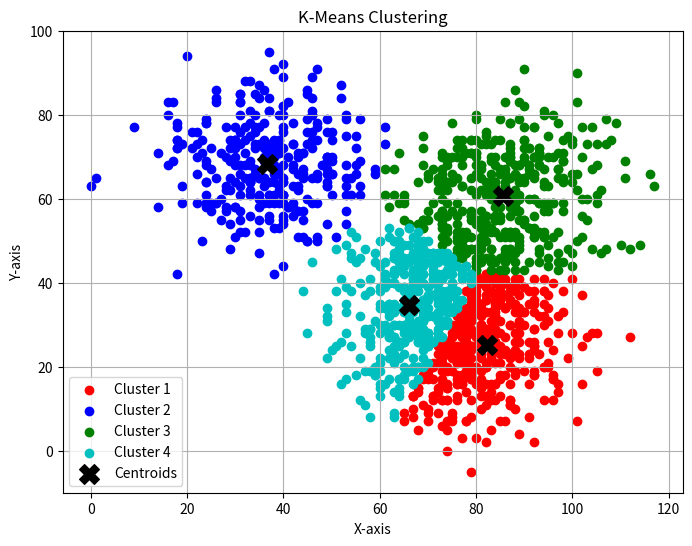

Python code for this plot:
import numpy as np
import matplotlib.pyplot as plt


def generate_random_dataset(k, n, spread, seed=42):
    """
    Generates a dataset with `k` random clusters.
    
    Parameters:
        k (int): Number of clusters
        n (int): Number of points per cluster
        spread (float): Spread of points around the cluster center
        seed (int): Random seed for reproducibility

    Returns:
        np.ndarray: A dataset of points
    """
    #np.random.seed(seed)  # For reproducibility
    clusters = []
    
    # Generate `k` random cluster centers within a specified range
    centers = np.random.uniform(0, 100, size=(k, 2))  # Centers in range [-10, 10]
    
    for center in centers:
        # Generate `n` points around the center using a normal distribution
        points = center + spread * np.random.randn(n, 2)
        clusters.append(points)

    return np.vstack(clusters)  # Stack all clusters into a single dataset

# --- Generate Dataset ---
data = generate_random_dataset(k=5, n=300, spread=10)

def find_closest_centroid(point, centroids):    
    closest_centroid = None
    closest_distance = None
    for centroid in centroids:
        distance = np.sqrt((point[0] - centroid[0]) ** 2 + (point[1] - centroid[1]) ** 2)
        if closest_distance is None or distance < closest_distance:
            closest_distance = distance
            closest_centroid = centroid
    return closest_centroid

def update_centroids(centroids, classes):
    updated_centroids = []
    for centroid in centroids:
        x_sum = 0
        y_sum = 0
        for point in classes[centroid]:
            x_sum += point[0]
            y_sum += point[1]
        x_mean = x_sum / len(classes[centroid])
        y_mean = y_sum / len(classes[centroid])
        updated_centroids.append((float(x_mean), float(y_mean)))
    return updated_centroids

def k_means_clustering(data, k, iterations):
    centroids = []
    classes = {}
    
    # Initialize centroids as tuples
    for i in range(k):
        centroid = tuple(data[np.random.randint(0, len(data))])  # Convert to tuple
        centroids.append(centroid)
        classes[centroid] = []  # Use tuple as dictionary key
    for i in range(iterations):
        # Reset classes dictionary
        classes = {centroid: [] for centroid in centroids}
        for point in data:
            closest_centroid = find_closest_centroid(point, centroids)
            classes[closest_centroid].append((int(point[0]), int(point[1])))
        centroids = update_centroids(centroids, classes)
    return centroids, classes


k = 4
iterations = 10
centroids, classes = k_means_clustering(data, k, iterations)

plt.figure(figsize=(8, 6))

# Define color map
colors = ['r', 'b', 'g', 'c', 'm', 'y']  # Supports up to 6 clusters

# Plot each cluster with a unique color
for i, (centroid, points) in enumerate(classes.items()):
    points = np.array(points)
    plt.scatter(points[:, 0], points[:, 1], color=colors[i % len(colors)], label=f'Cluster {i+1}')

# Plot centroids
centroids = np.array(centroids)
plt.scatter(centroids[:, 0], centroids[:, 1], color='black', marker='X', s=200, label='Centroids')

# Labels and legend
plt.xlabel("X-axis")
plt.ylabel("Y-axis")
plt.title("K-Means Clustering")
plt.legend()
plt.grid(True)
plt.show()